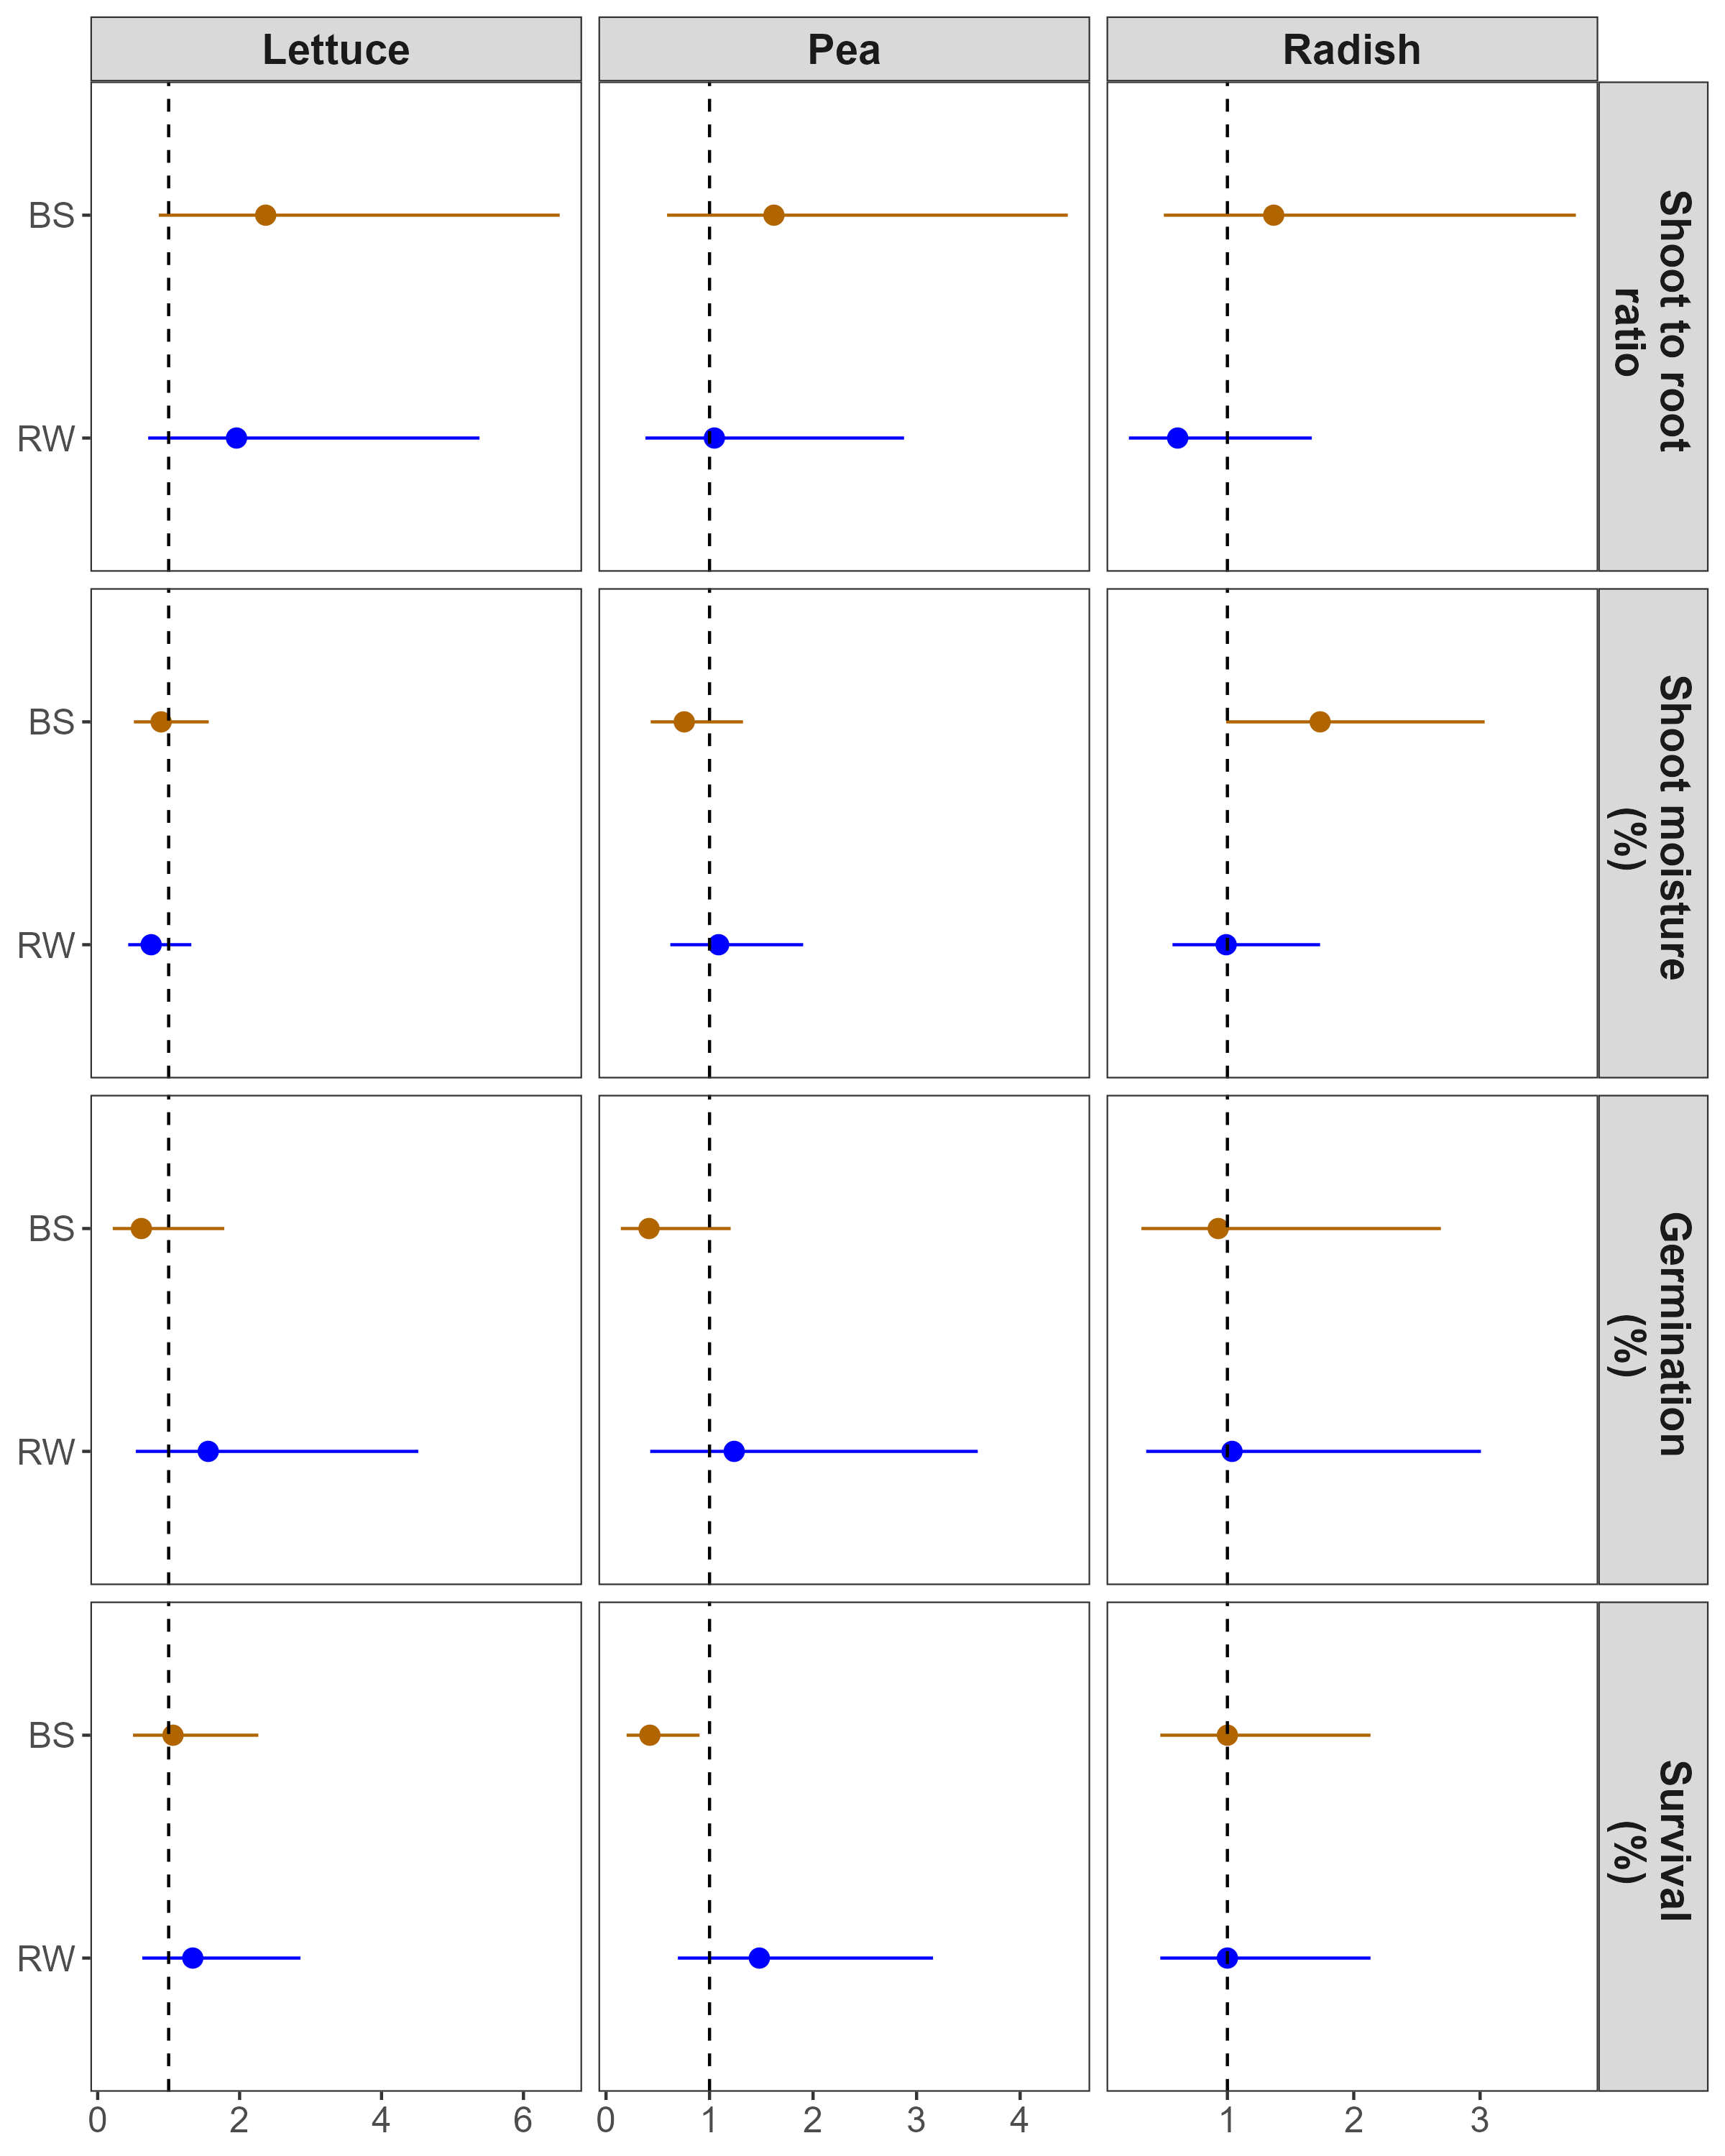

Data behind this chart, as committed beside it:
contrast, species, ratio, SE, df, lower.CL, upper.CL, null, t.ratio, p.value, trait, asymp.LCL, asymp.UCL, z.ratio, crop, sig, LCL, UCL, ratio_CL
RW / control, lettuce, 1.132, 0.4591, 18, 0.4253, 3.014, 1, 0.306, 0.9221, wet_shoot_weight, NA, NA, NA, lettuce, ns, 0.425, 3.01, 1.13 (0.425 - 3.01)
BS / control, lettuce, 1.071, 0.4343, 18, 0.4024, 2.851, 1, 0.1693, 0.9711, wet_shoot_weight, NA, NA, NA, lettuce, ns, 0.402, 2.85, 1.07 (0.402 - 2.85)
RW / control, pea, 1.594, 0.6464, 18, 0.5988, 4.244, 1, 1.15, 0.4316, wet_shoot_weight, NA, NA, NA, pea, ns, 0.599, 4.24, 1.59 (0.599 - 4.24)
BS / control, pea, 0.6368, 0.2582, 18, 0.2392, 1.695, 1, -1.113, 0.4525, wet_shoot_weight, NA, NA, NA, pea, ns, 0.239, 1.7, 0.637 (0.239 - 1.7)
RW / control, radish, 0.9971, 0.4043, 18, 0.3746, 2.654, 1, -0.00705, 0.9998, wet_shoot_weight, NA, NA, NA, radish, ns, 0.375, 2.65, 0.997 (0.375 - 2.65)
BS / control, radish, 1.856, 0.7528, 18, 0.6974, 4.942, 1, 1.526, 0.2513, wet_shoot_weight, NA, NA, NA, radish, ns, 0.697, 4.94, 1.86 (0.697 - 4.94)
RW / control, lettuce, 1.483, 0.5175, 18, 0.6389, 3.444, 1, 1.13, 0.4427, dry_shoot_weight, NA, NA, NA, lettuce, ns, 0.639, 3.44, 1.48 (0.639 - 3.44)
BS / control, lettuce, 1.192, 0.416, 18, 0.5136, 2.768, 1, 0.5045, 0.8232, dry_shoot_weight, NA, NA, NA, lettuce, ns, 0.514, 2.77, 1.19 (0.514 - 2.77)
RW / control, pea, 1.48, 0.5161, 18, 0.6373, 3.435, 1, 1.123, 0.4468, dry_shoot_weight, NA, NA, NA, pea, ns, 0.637, 3.44, 1.48 (0.637 - 3.44)
BS / control, pea, 0.8154, 0.2844, 18, 0.3512, 1.893, 1, -0.5851, 0.7766, dry_shoot_weight, NA, NA, NA, pea, ns, 0.351, 1.89, 0.815 (0.351 - 1.89)
RW / control, radish, 1.009, 0.352, 18, 0.4346, 2.343, 1, 0.02592, 0.9987, dry_shoot_weight, NA, NA, NA, radish, ns, 0.435, 2.34, 1.01 (0.435 - 2.34)
BS / control, radish, 1.094, 0.3817, 18, 0.4713, 2.54, 1, 0.2581, 0.9414, dry_shoot_weight, NA, NA, NA, radish, ns, 0.471, 2.54, 1.09 (0.471 - 2.54)
RW / control, lettuce, 0.7029, 0.3581, 18, 0.2054, 2.405, 1, -0.692, 0.7114, wet_root_weight, NA, NA, NA, lettuce, ns, 0.205, 2.4, 0.703 (0.205 - 2.4)
BS / control, lettuce, 1.269, 0.6464, 18, 0.3708, 4.341, 1, 0.4672, 0.8437, wet_root_weight, NA, NA, NA, lettuce, ns, 0.371, 4.34, 1.27 (0.371 - 4.34)
RW / control, pea, 1.406, 0.7164, 18, 0.411, 4.812, 1, 0.6692, 0.7256, wet_root_weight, NA, NA, NA, pea, ns, 0.411, 4.81, 1.41 (0.411 - 4.81)
BS / control, pea, 0.4005, 0.2041, 18, 0.1171, 1.371, 1, -1.796, 0.1605, wet_root_weight, NA, NA, NA, pea, ns, 0.117, 1.37, 0.401 (0.117 - 1.37)
RW / control, radish, 1.338, 0.6815, 18, 0.3909, 4.577, 1, 0.571, 0.785, wet_root_weight, NA, NA, NA, radish, ns, 0.391, 4.58, 1.34 (0.391 - 4.58)
BS / control, radish, 1.007, 0.5132, 18, 0.2944, 3.447, 1, 0.01426, 0.9995, wet_root_weight, NA, NA, NA, radish, ns, 0.294, 3.45, 1.01 (0.294 - 3.45)
RW / control, lettuce, 0.7582, 0.4145, 18, 0.2026, 2.838, 1, -0.5063, 0.8222, dry_root_weight, NA, NA, NA, lettuce, ns, 0.203, 2.84, 0.758 (0.203 - 2.84)
BS / control, lettuce, 0.5036, 0.2753, 18, 0.1346, 1.885, 1, -1.255, 0.3753, dry_root_weight, NA, NA, NA, lettuce, ns, 0.135, 1.89, 0.504 (0.135 - 1.89)
RW / control, pea, 1.413, 0.7727, 18, 0.3776, 5.291, 1, 0.633, 0.7477, dry_root_weight, NA, NA, NA, pea, ns, 0.378, 5.29, 1.41 (0.378 - 5.29)
BS / control, pea, 0.5027, 0.2748, 18, 0.1343, 1.882, 1, -1.258, 0.3735, dry_root_weight, NA, NA, NA, pea, ns, 0.134, 1.88, 0.503 (0.134 - 1.88)
RW / control, radish, 1.664, 0.9095, 18, 0.4445, 6.227, 1, 0.9312, 0.5613, dry_root_weight, NA, NA, NA, radish, ns, 0.444, 6.23, 1.66 (0.444 - 6.23)
BS / control, radish, 0.8007, 0.4377, 18, 0.2139, 2.997, 1, -0.4066, 0.8753, dry_root_weight, NA, NA, NA, radish, ns, 0.214, 3, 0.801 (0.214 - 3)
RW / control, lettuce, 1.956, 0.8197, 18, 0.7114, 5.38, 1, 1.602, 0.2225, shoot_root_ratio, NA, NA, NA, lettuce, ns, 0.711, 5.38, 1.96 (0.711 - 5.38)
BS / control, lettuce, 2.368, 0.992, 18, 0.861, 6.511, 1, 2.057, 0.1001, shoot_root_ratio, NA, NA, NA, lettuce, ns, 0.861, 6.51, 2.37 (0.861 - 6.51)
RW / control, pea, 1.047, 0.4386, 18, 0.3806, 2.879, 1, 0.1091, 0.9862, shoot_root_ratio, NA, NA, NA, pea, ns, 0.381, 2.88, 1.05 (0.381 - 2.88)
BS / control, pea, 1.622, 0.6796, 18, 0.5898, 4.461, 1, 1.154, 0.4291, shoot_root_ratio, NA, NA, NA, pea, ns, 0.59, 4.46, 1.62 (0.59 - 4.46)
RW / control, radish, 0.6065, 0.2541, 18, 0.2206, 1.668, 1, -1.193, 0.4077, shoot_root_ratio, NA, NA, NA, radish, ns, 0.221, 1.67, 0.607 (0.221 - 1.67)
BS / control, radish, 1.367, 0.5726, 18, 0.4969, 3.758, 1, 0.7455, 0.6779, shoot_root_ratio, NA, NA, NA, radish, ns, 0.497, 3.76, 1.37 (0.497 - 3.76)
RW / control, lettuce, 1.403, 0.4992, 18, 0.5941, 3.312, 1, 0.9513, 0.5489, dry_total_weight, NA, NA, NA, lettuce, ns, 0.594, 3.31, 1.4 (0.594 - 3.31)
BS / control, lettuce, 1.119, 0.3981, 18, 0.4738, 2.642, 1, 0.3154, 0.9181, dry_total_weight, NA, NA, NA, lettuce, ns, 0.474, 2.64, 1.12 (0.474 - 2.64)
RW / control, pea, 1.472, 0.5237, 18, 0.6234, 3.475, 1, 1.086, 0.468, dry_total_weight, NA, NA, NA, pea, ns, 0.623, 3.48, 1.47 (0.623 - 3.48)
BS / control, pea, 0.8026, 0.2856, 18, 0.3399, 1.895, 1, -0.6179, 0.7569, dry_total_weight, NA, NA, NA, pea, ns, 0.34, 1.9, 0.803 (0.34 - 1.9)
RW / control, radish, 1.149, 0.409, 18, 0.4868, 2.714, 1, 0.3912, 0.883, dry_total_weight, NA, NA, NA, radish, ns, 0.487, 2.71, 1.15 (0.487 - 2.71)
BS / control, radish, 1.031, 0.367, 18, 0.4368, 2.435, 1, 0.08649, 0.9906, dry_total_weight, NA, NA, NA, radish, ns, 0.437, 2.43, 1.03 (0.437 - 2.43)
RW / control, lettuce, 1.043, 0.2222, 18, 0.6239, 1.745, 1, 0.1989, 0.9621, per_plant_weight, NA, NA, NA, lettuce, ns, 0.624, 1.74, 1.04 (0.624 - 1.74)
BS / control, lettuce, 0.7764, 0.1653, 18, 0.4643, 1.298, 1, -1.189, 0.4104, per_plant_weight, NA, NA, NA, lettuce, ns, 0.464, 1.3, 0.776 (0.464 - 1.3)
RW / control, pea, 0.9853, 0.2098, 18, 0.5892, 1.648, 1, -0.06956, 0.9935, per_plant_weight, NA, NA, NA, pea, ns, 0.589, 1.65, 0.985 (0.589 - 1.65)
BS / control, pea, 1.1, 0.2342, 18, 0.6576, 1.839, 1, 0.4459, 0.8551, per_plant_weight, NA, NA, NA, pea, ns, 0.658, 1.84, 1.1 (0.658 - 1.84)
RW / control, radish, 1.149, 0.2447, 18, 0.6873, 1.922, 1, 0.6537, 0.7351, per_plant_weight, NA, NA, NA, radish, ns, 0.687, 1.92, 1.15 (0.687 - 1.92)
BS / control, radish, 1.031, 0.2196, 18, 0.6167, 1.724, 1, 0.1445, 0.9778, per_plant_weight, NA, NA, NA, radish, ns, 0.617, 1.72, 1.03 (0.617 - 1.72)
RW / control, lettuce, 0.7535, 0.1748, 18, 0.4303, 1.319, 1, -1.22, 0.3936, shoot_moisture, NA, NA, NA, lettuce, ns, 0.43, 1.32, 0.754 (0.43 - 1.32)
BS / control, lettuce, 0.8934, 0.2073, 18, 0.5102, 1.564, 1, -0.4856, 0.8337, shoot_moisture, NA, NA, NA, lettuce, ns, 0.51, 1.56, 0.893 (0.51 - 1.56)
RW / control, pea, 1.088, 0.2524, 18, 0.6212, 1.905, 1, 0.3623, 0.8969, shoot_moisture, NA, NA, NA, pea, ns, 0.621, 1.9, 1.09 (0.621 - 1.9)
BS / control, pea, 0.7559, 0.1754, 18, 0.4317, 1.324, 1, -1.206, 0.4007, shoot_moisture, NA, NA, NA, pea, ns, 0.432, 1.32, 0.756 (0.432 - 1.32)
RW / control, radish, 0.9902, 0.2297, 18, 0.5655, 1.734, 1, -0.04265, 0.9971, shoot_moisture, NA, NA, NA, radish, ns, 0.565, 1.73, 0.99 (0.565 - 1.73)
BS / control, radish, 1.734, 0.4023, 18, 0.9903, 3.036, 1, 2.373, 0.05437, shoot_moisture, NA, NA, NA, radish, ., 0.99, 3.04, 1.73 (0.99 - 3.04)
RW / control, lettuce, 1.558, 0.6871, 18, 0.5372, 4.519, 1, 1.005, 0.5159, germination_perc, NA, NA, NA, lettuce, ns, 0.537, 4.52, 1.56 (0.537 - 4.52)
BS / control, lettuce, 0.6151, 0.2713, 18, 0.2121, 1.784, 1, -1.102, 0.4589, germination_perc, NA, NA, NA, lettuce, ns, 0.212, 1.78, 0.615 (0.212 - 1.78)
RW / control, pea, 1.238, 0.546, 18, 0.4269, 3.591, 1, 0.4844, 0.8343, germination_perc, NA, NA, NA, pea, ns, 0.427, 3.59, 1.24 (0.427 - 3.59)
BS / control, pea, 0.4151, 0.1831, 18, 0.1431, 1.204, 1, -1.994, 0.1127, germination_perc, NA, NA, NA, pea, ns, 0.143, 1.2, 0.415 (0.143 - 1.2)
RW / control, radish, 1.037, 0.4572, 18, 0.3575, 3.007, 1, 0.08173, 0.9915, germination_perc, NA, NA, NA, radish, ns, 0.357, 3.01, 1.04 (0.357 - 3.01)
BS / control, radish, 0.9274, 0.409, 18, 0.3198, 2.69, 1, -0.171, 0.9706, germination_perc, NA, NA, NA, radish, ns, 0.32, 2.69, 0.927 (0.32 - 2.69)
RW / control, lettuce, 1.34, 0.4203, 18, 0.6282, 2.858, 1, 0.9326, 0.5604, survival_perc.corr, NA, NA, NA, lettuce, ns, 0.628, 2.86, 1.34 (0.628 - 2.86)
BS / control, lettuce, 1.061, 0.333, 18, 0.4977, 2.264, 1, 0.19, 0.9649, survival_perc.corr, NA, NA, NA, lettuce, ns, 0.498, 2.26, 1.06 (0.498 - 2.26)
RW / control, pea, 1.481, 0.4646, 18, 0.6944, 3.159, 1, 1.252, 0.3766, survival_perc.corr, NA, NA, NA, pea, ns, 0.694, 3.16, 1.48 (0.694 - 3.16)
BS / control, pea, 0.4236, 0.1329, 18, 0.1986, 0.9034, 1, -2.738, 0.0257, survival_perc.corr, NA, NA, NA, pea, *, 0.199, 0.903, 0.424 (0.199 - 0.903)
RW / control, radish, 1, 0.3137, 18, 0.4689, 2.133, 1, -5.08732837554074e-16, 1, survival_perc.corr, NA, NA, NA, radish, ns, 0.469, 2.13, 1 (0.469 - 2.13)
BS / control, radish, 1, 0.3137, 18, 0.4689, 2.133, 1, -3.53901104385443e-16, 1, survival_perc.corr, NA, NA, NA, radish, ns, 0.469, 2.13, 1 (0.469 - 2.13)
... 8 more rows
